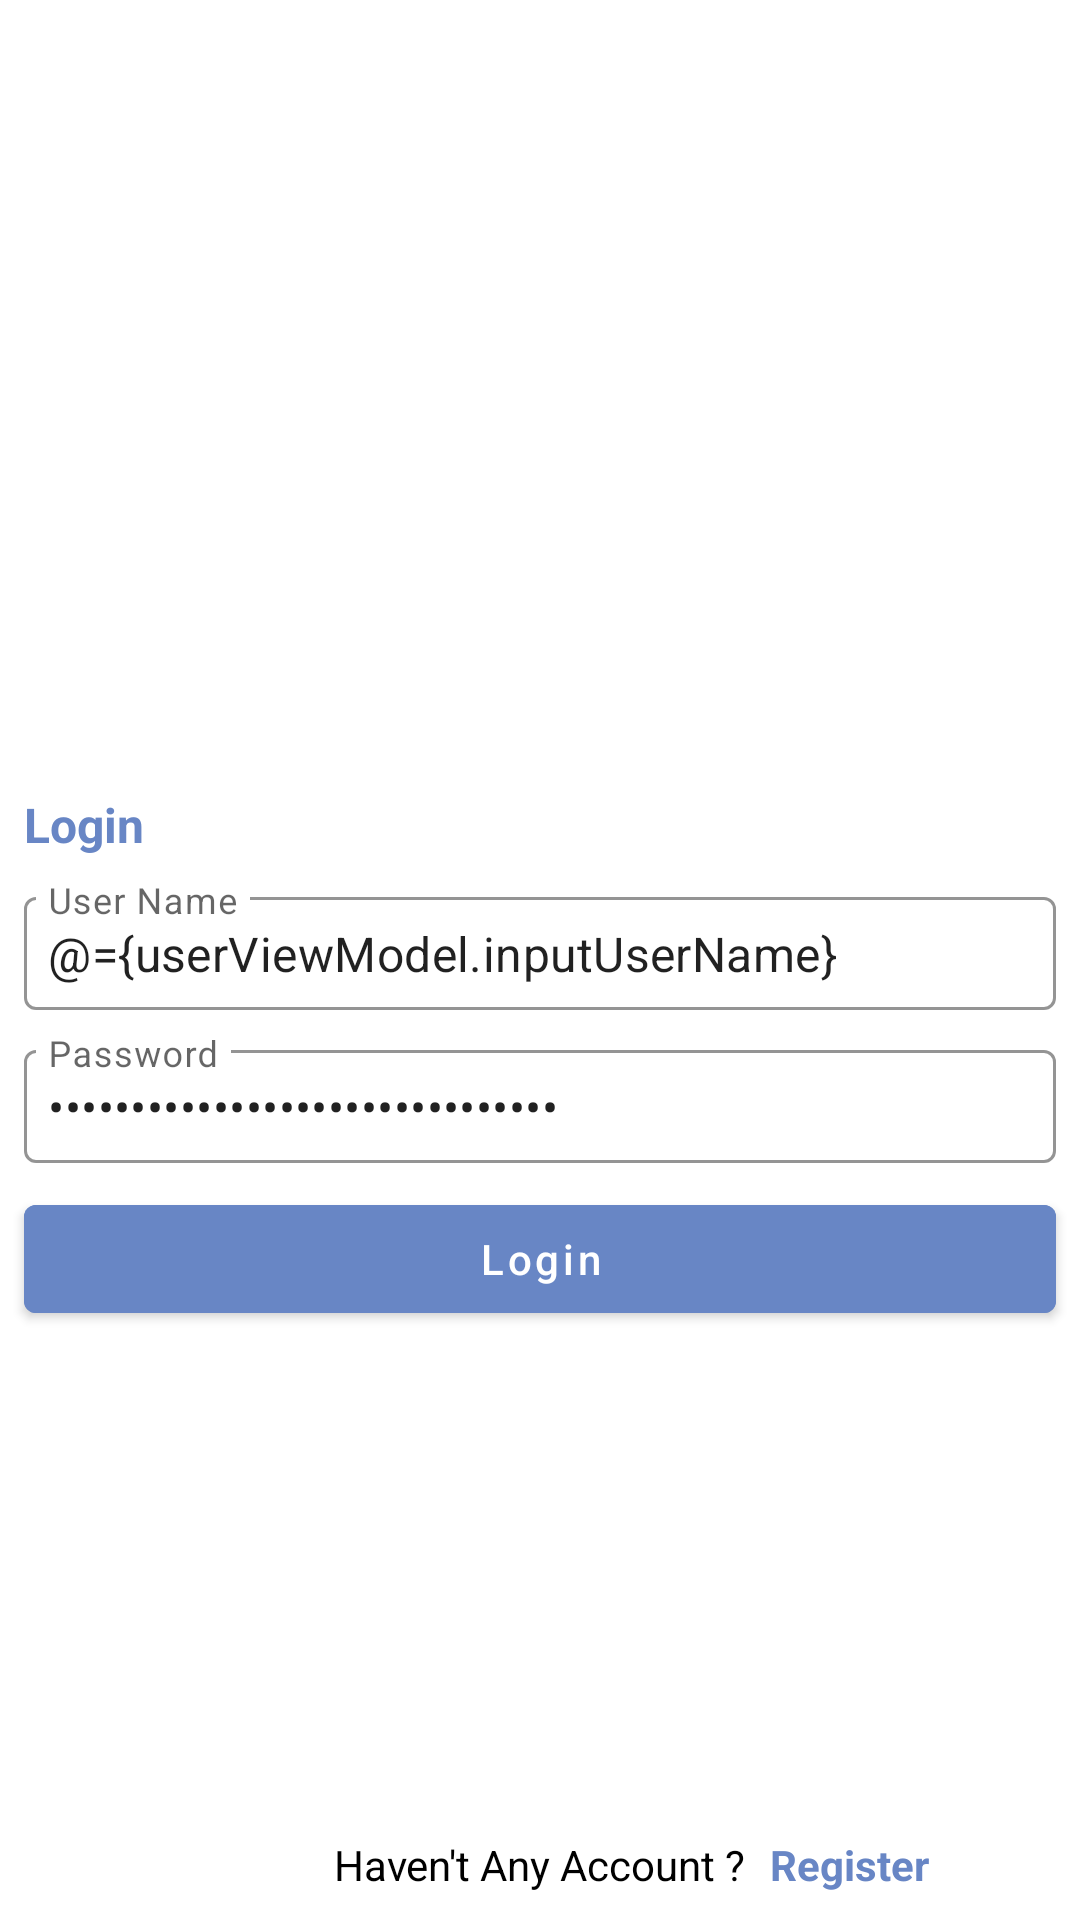

Android layout source for this screen:
<!-- AndroidManifest.xml: application theme Theme.Bazar -->
<!-- res/layout/activity_login.xml -->
<?xml version="1.0" encoding="utf-8"?>
<layout xmlns:android="http://schemas.android.com/apk/res/android"
    xmlns:app="http://schemas.android.com/apk/res-auto"
    xmlns:tools="http://schemas.android.com/tools">

    <data>

        <import type="com.alamin.bazar.viewmodel.LoginViewModel"/>
        <import type="android.view.View.OnClickListener"/>

        <variable
            name="userViewModel"
            type="LoginViewModel" />

        <variable
            name="loginClickListener"
            type="OnClickListener" />

        <variable
            name="signUpClickListener"
            type="OnClickListener" />

    </data>

    <androidx.constraintlayout.widget.ConstraintLayout
        android:layout_width="match_parent"
        android:layout_height="match_parent"
        tools:context=".view.activity.LoginActivity">

        <androidx.constraintlayout.widget.Guideline
            android:id="@+id/guidelineTop"
            android:layout_width="match_parent"
            android:layout_height="1dp"
            android:orientation="horizontal"
            app:layout_constraintGuide_percent=".40"/>

        <ImageView
            android:layout_width="match_parent"
            android:layout_height="0dp"
            app:layout_constraintStart_toStartOf="parent"
            app:layout_constraintEnd_toEndOf="parent"
            app:layout_constraintTop_toTopOf="parent"
            app:layout_constraintBottom_toBottomOf="@id/guidelineTop"
            android:src="@drawable/login"/>

        <TextView
            android:id="@+id/txtLogin"
            android:layout_width="match_parent"
            android:layout_height="wrap_content"
            app:layout_constraintStart_toStartOf="parent"
            app:layout_constraintTop_toBottomOf="@id/guidelineTop"
            android:layout_marginVertical="@dimen/app_margin"
            android:layout_marginHorizontal="@dimen/app_margin"
            android:text="Login"
            android:textSize="@dimen/textSizeL"
            android:textColor="@color/theme_secondary"
            android:textStyle="bold"/>

        <com.google.android.material.textfield.TextInputLayout
            android:id="@+id/layoutEmail"
            android:layout_width="match_parent"
            android:layout_height="wrap_content"
            android:layout_marginTop="@dimen/app_margin"
            app:layout_constraintStart_toStartOf="parent"
            app:layout_constraintEnd_toEndOf="parent"
            app:layout_constraintTop_toBottomOf="@id/txtLogin"
            android:layout_marginHorizontal="@dimen/app_margin"
            android:hint="User Name"
            app:hintTextColor="@color/theme_secondary"
            app:boxStrokeColor="@color/theme_secondary"
            app:boxCornerRadiusTopStart="@dimen/dimen4dp"
            app:boxCornerRadiusBottomStart="@dimen/dimen4dp"
            app:boxCornerRadiusBottomEnd="@dimen/dimen4dp"
            app:boxCornerRadiusTopEnd="@dimen/dimen4dp"
            style="@style/Widget.MaterialComponents.TextInputLayout.OutlinedBox.Dense">

            <com.google.android.material.textfield.TextInputEditText
                android:id="@+id/txtEmail"
                android:layout_width="match_parent"
                android:layout_height="wrap_content"
                android:padding="@dimen/padding8dp"
                android:singleLine="true"
                android:inputType="textEmailAddress"
                android:maxLength="48"
                android:text="@={userViewModel.inputUserName}"/>

        </com.google.android.material.textfield.TextInputLayout>


        <com.google.android.material.textfield.TextInputLayout
            android:id="@+id/layoutPassword"
            android:layout_width="match_parent"
            android:layout_height="wrap_content"
            android:layout_marginTop="@dimen/app_margin"
            app:layout_constraintStart_toStartOf="parent"
            app:layout_constraintEnd_toEndOf="parent"
            app:layout_constraintTop_toBottomOf="@id/layoutEmail"
            android:layout_marginHorizontal="@dimen/app_margin"
            android:hint="Password"
            app:hintTextColor="@color/theme_secondary"
            app:boxStrokeColor="@color/theme_secondary"
            app:boxCornerRadiusTopStart="@dimen/dimen4dp"
            app:boxCornerRadiusBottomStart="@dimen/dimen4dp"
            app:boxCornerRadiusBottomEnd="@dimen/dimen4dp"
            app:boxCornerRadiusTopEnd="@dimen/dimen4dp"
            style="@style/Widget.MaterialComponents.TextInputLayout.OutlinedBox.Dense">

            <com.google.android.material.textfield.TextInputEditText
                android:id="@+id/txtPassword"
                android:layout_width="match_parent"
                android:layout_height="wrap_content"
                android:padding="@dimen/padding8dp"
                android:singleLine="true"
                android:inputType="textPassword"
                android:maxLength="48"
                android:text="@={userViewModel.inputPassword}"/>

        </com.google.android.material.textfield.TextInputLayout>

        <com.google.android.material.button.MaterialButton
            android:id="@+id/btnLogin"
            android:layout_width="match_parent"
            android:layout_height="wrap_content"
            app:layout_constraintStart_toStartOf="parent"
            app:layout_constraintEnd_toEndOf="parent"
            app:layout_constraintTop_toBottomOf="@id/layoutPassword"
            android:layout_marginHorizontal="@dimen/app_margin"
            android:layout_marginVertical="@dimen/app_margin"
            android:text="Login"
            android:textAllCaps="false"
            android:backgroundTint="@color/theme_secondary"
            app:rippleColor="@color/Baby_Blue"
            android:onClick="@{loginClickListener}"/>

        <TextView
            android:id="@+id/txtRegisterMessage"
            android:layout_width="wrap_content"
            android:layout_height="wrap_content"
            app:layout_constraintStart_toStartOf="parent"
            app:layout_constraintEnd_toEndOf="parent"
            app:layout_constraintTop_toBottomOf="@id/btnLogin"
            app:layout_constraintBottom_toBottomOf="parent"
            app:layout_constraintVertical_bias=".95"
            android:text="Haven't Any Account ?"
            android:textColor="@color/black"/>

        <TextView
            android:id="@+id/txtRegister"
            android:layout_width="wrap_content"
            android:layout_height="wrap_content"
            android:text="Register"
            android:layout_marginHorizontal="@dimen/app_margin"
            android:textStyle="bold"
            android:textColor="@color/theme_secondary"
            app:layout_constraintStart_toEndOf="@id/txtRegisterMessage"
            app:layout_constraintTop_toTopOf="@id/txtRegisterMessage"
            app:layout_constraintBottom_toBottomOf="@id/txtRegisterMessage"
            android:onClick="@{signUpClickListener}"
            />

    </androidx.constraintlayout.widget.ConstraintLayout>
</layout>
<!-- resources referenced by this layout -->
<resources>
  <color name="Baby_Blue">#95B9C7</color>
  <color name="black">#FF000000</color>
  <color name="theme_secondary">#6886C5</color>
  <dimen name="app_margin">8dp</dimen>
  <dimen name="dimen4dp">4dp</dimen>
  <dimen name="padding8dp">8dp</dimen>
  <dimen name="textSizeL">16sp</dimen>
  <style name="Theme.Bazar" parent="Theme.MaterialComponents.DayNight.NoActionBar">
          
          <item name="colorPrimary">@color/purple_500</item>
          <item name="colorPrimaryVariant">@color/purple_700</item>
          <item name="colorOnPrimary">@color/white</item>
          
          <item name="colorSecondary">@color/teal_200</item>
          <item name="colorSecondaryVariant">@color/teal_700</item>
          <item name="colorOnSecondary">@color/black</item>
          
          <item name="android:statusBarColor" tools:targetApi="l">@color/theme_secondary</item>
  
          
      </style>
  <color name="purple_500">#FF6200EE</color>
  <color name="purple_700">#FF3700B3</color>
  <color name="white">#FFFFFFFF</color>
  <color name="teal_200">#FF03DAC5</color>
  <color name="teal_700">#FF018786</color>
</resources>
